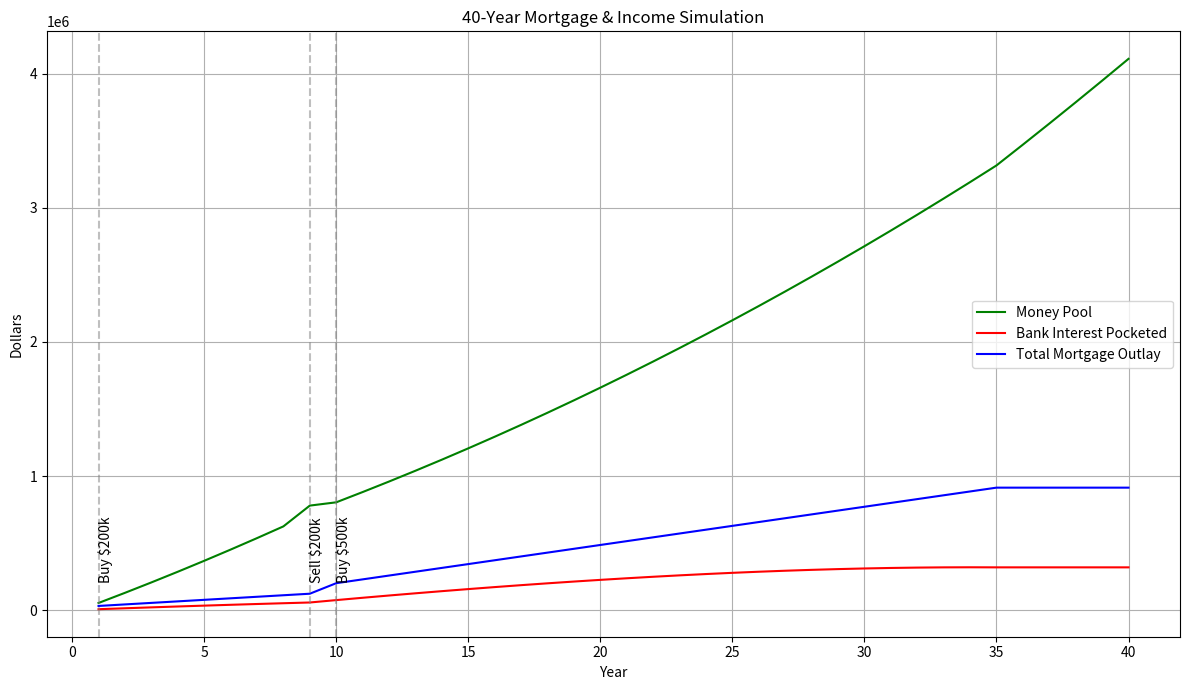

The matplotlib source for this figure:
import numpy as np
import matplotlib.pyplot as plt

# --- Parameters ---
years = 40
start_income = 40000 + 45000  # couple's first year combined
annual_raise = 2000  # household raise per year

# Mortgage terms
rate = 0.04  # annual interest rate
amort_years = 25  # amortization period

# House purchases
house1_price = 200000
house1_year = 1
house1_sell_year = 9

house2_price = 500000
house2_year = 10

# --- Helper function to compute monthly payment ---
def monthly_payment(principal, annual_rate, years):
    r = annual_rate / 12
    n = years * 12
    return principal * (r * (1 + r)**n) / ((1 + r)**n - 1)

# --- Simulation storage ---
money_pool = []
interest_paid_cumulative = []
total_mortgage_outlay = []

# --- State variables ---
income = start_income
pool = 0
cumulative_interest = 0
cumulative_outlay = 0

# Active mortgage trackers
mortgage_balance = 0
mortgage_payment = 0
active_mortgage = False

# --- Simulation loop ---
for year in range(1, years + 1):
    # Add annual income
    pool += income

    # If year 1: buy first house
    if year == house1_year:
        down = 0.10 * house1_price
        pool -= down
        mortgage_balance = house1_price - down
        mortgage_payment = monthly_payment(mortgage_balance, rate, amort_years) * 12
        active_mortgage = True
        cumulative_outlay += down

    # If year 10: buy second house
    if year == house2_year:
        down = 0.10 * house2_price
        pool -= down
        mortgage_balance = house2_price - down
        mortgage_payment = monthly_payment(mortgage_balance, rate, amort_years) * 12
        active_mortgage = True
        cumulative_outlay += down

    # Mortgage active: pay for this year
    if active_mortgage and mortgage_balance > 0:
        # Split payment into interest + principal
        r = rate / 12
        interest_year = 0
        principal_year = 0
        for m in range(12):
            interest_m = mortgage_balance * r
            principal_m = mortgage_payment / 12 - interest_m
            mortgage_balance -= principal_m
            interest_year += interest_m
            principal_year += principal_m
        pool -= (interest_year + principal_year)
        cumulative_interest += interest_year
        cumulative_outlay += (interest_year + principal_year)

    # Sell first house at year 9
    if year == house1_sell_year:
        pool += (house1_price - mortgage_balance)  # recover equity
        mortgage_balance = 0
        active_mortgage = False
        mortgage_payment = 0

    # Track values
    money_pool.append(pool)
    interest_paid_cumulative.append(cumulative_interest)
    total_mortgage_outlay.append(cumulative_outlay)

    # Raise income for next year
    income += annual_raise

# --- Plotting ---
plt.figure(figsize=(12, 7))
plt.plot(range(1, years + 1), money_pool, label="Money Pool", color="green")
plt.plot(range(1, years + 1), interest_paid_cumulative, label="Bank Interest Pocketed", color="red")
plt.plot(range(1, years + 1), total_mortgage_outlay, label="Total Mortgage Outlay", color="blue")

plt.axvline(house1_year, color="gray", linestyle="--", alpha=0.5)
plt.text(house1_year, max(money_pool)*0.05, "Buy $200k", rotation=90, va="bottom")
plt.axvline(house1_sell_year, color="gray", linestyle="--", alpha=0.5)
plt.text(house1_sell_year, max(money_pool)*0.05, "Sell $200k", rotation=90, va="bottom")
plt.axvline(house2_year, color="gray", linestyle="--", alpha=0.5)
plt.text(house2_year, max(money_pool)*0.05, "Buy $500k", rotation=90, va="bottom")

plt.title("40-Year Mortgage & Income Simulation")
plt.xlabel("Year")
plt.ylabel("Dollars")
plt.legend()
plt.grid(True)
plt.tight_layout()
plt.show()